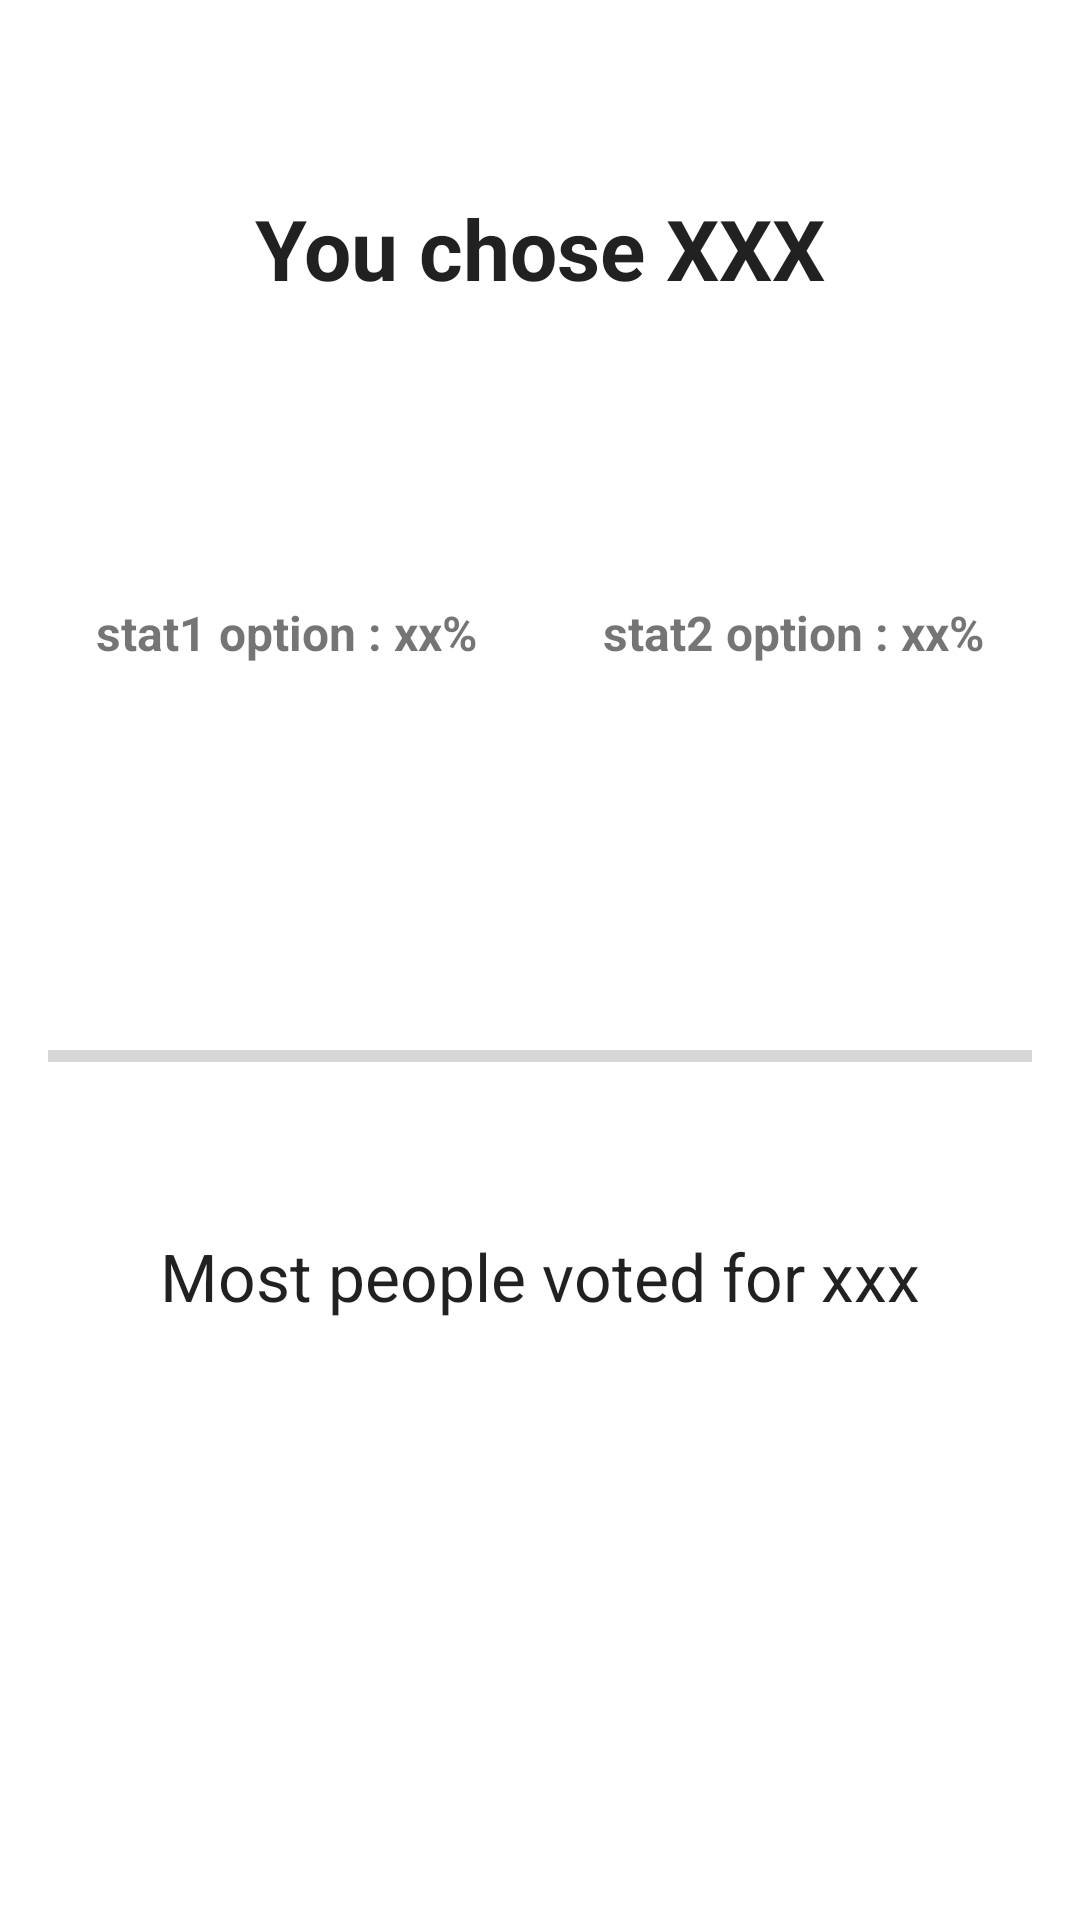

Android layout source for this screen:
<!-- AndroidManifest.xml: application theme Theme.WouldYouRather -->
<!-- res/layout/activity_result.xml -->
<?xml version="1.0" encoding="utf-8"?>
<androidx.constraintlayout.widget.ConstraintLayout xmlns:android="http://schemas.android.com/apk/res/android"
    xmlns:app="http://schemas.android.com/apk/res-auto"
    xmlns:tools="http://schemas.android.com/tools"
    android:layout_width="match_parent"
    android:layout_height="match_parent"
    tools:context=".ResultActivity">


    <TextView
        android:id="@+id/description_textview_results"
        android:layout_width="wrap_content"
        android:layout_height="wrap_content"
        android:layout_marginBottom="200dp"
        android:text="Most people voted for xxx"
        android:textAppearance="@style/TextAppearance.AppCompat.Large"
        app:layout_constraintBottom_toBottomOf="parent"
        app:layout_constraintEnd_toEndOf="parent"
        app:layout_constraintStart_toStartOf="parent" />

    <TextView
        android:id="@+id/stat1_textview_result"
        android:layout_width="wrap_content"
        android:layout_height="wrap_content"
        android:layout_marginStart="32dp"
        android:layout_marginTop="200dp"
        android:text="stat1 option : xx%"
        android:textSize="16dp"
        android:textStyle="bold"
        app:layout_constraintStart_toStartOf="parent"
        app:layout_constraintTop_toTopOf="parent" />

    <TextView
        android:id="@+id/stat2_textview_result"
        android:layout_width="wrap_content"
        android:layout_height="wrap_content"
        android:layout_marginTop="200dp"
        android:layout_marginEnd="32dp"
        android:text="stat2 option : xx%"
        android:textSize="16dp"
        android:textStyle="bold"
        app:layout_constraintEnd_toEndOf="parent"
        app:layout_constraintTop_toTopOf="parent" />

    <ProgressBar
        android:id="@+id/stat_bar"
        style="?android:attr/progressBarStyleHorizontal"
        android:layout_width="match_parent"
        android:layout_height="32dp"
        android:layout_marginStart="16dp"
        android:layout_marginTop="336dp"
        android:layout_marginEnd="16dp"
        app:layout_constraintEnd_toEndOf="parent"
        app:layout_constraintHorizontal_bias="0.498"
        app:layout_constraintStart_toStartOf="parent"
        app:layout_constraintTop_toTopOf="parent" />

    <TextView
        android:id="@+id/userchoice_textview_result"
        android:layout_width="wrap_content"
        android:layout_height="wrap_content"
        android:layout_marginTop="64dp"
        android:text="You chose XXX"
        android:textAppearance="@style/TextAppearance.AppCompat.Large"
        android:textStyle="bold"
        android:textSize="28dp"
        app:layout_constraintEnd_toEndOf="parent"
        app:layout_constraintStart_toStartOf="parent"
        app:layout_constraintTop_toTopOf="parent" />


</androidx.constraintlayout.widget.ConstraintLayout>
<!-- resources referenced by this layout -->
<resources>
  <style name="Theme.WouldYouRather" parent="Theme.MaterialComponents.DayNight.DarkActionBar">
          
          <item name="colorPrimary">@color/purple_500</item>
          <item name="colorPrimaryVariant">@color/purple_700</item>
          <item name="colorOnPrimary">@color/white</item>
          
          <item name="colorSecondary">@color/teal_200</item>
          <item name="colorSecondaryVariant">@color/teal_700</item>
          <item name="colorOnSecondary">@color/black</item>
          
          <item name="android:statusBarColor">?attr/colorPrimaryVariant</item>
          
      </style>
  <color name="purple_500">#FF6200EE</color>
  <color name="purple_700">#FF3700B3</color>
  <color name="white">#FFFFFFFF</color>
  <color name="teal_200">#FF03DAC5</color>
  <color name="teal_700">#FF018786</color>
  <color name="black">#FF000000</color>
</resources>
